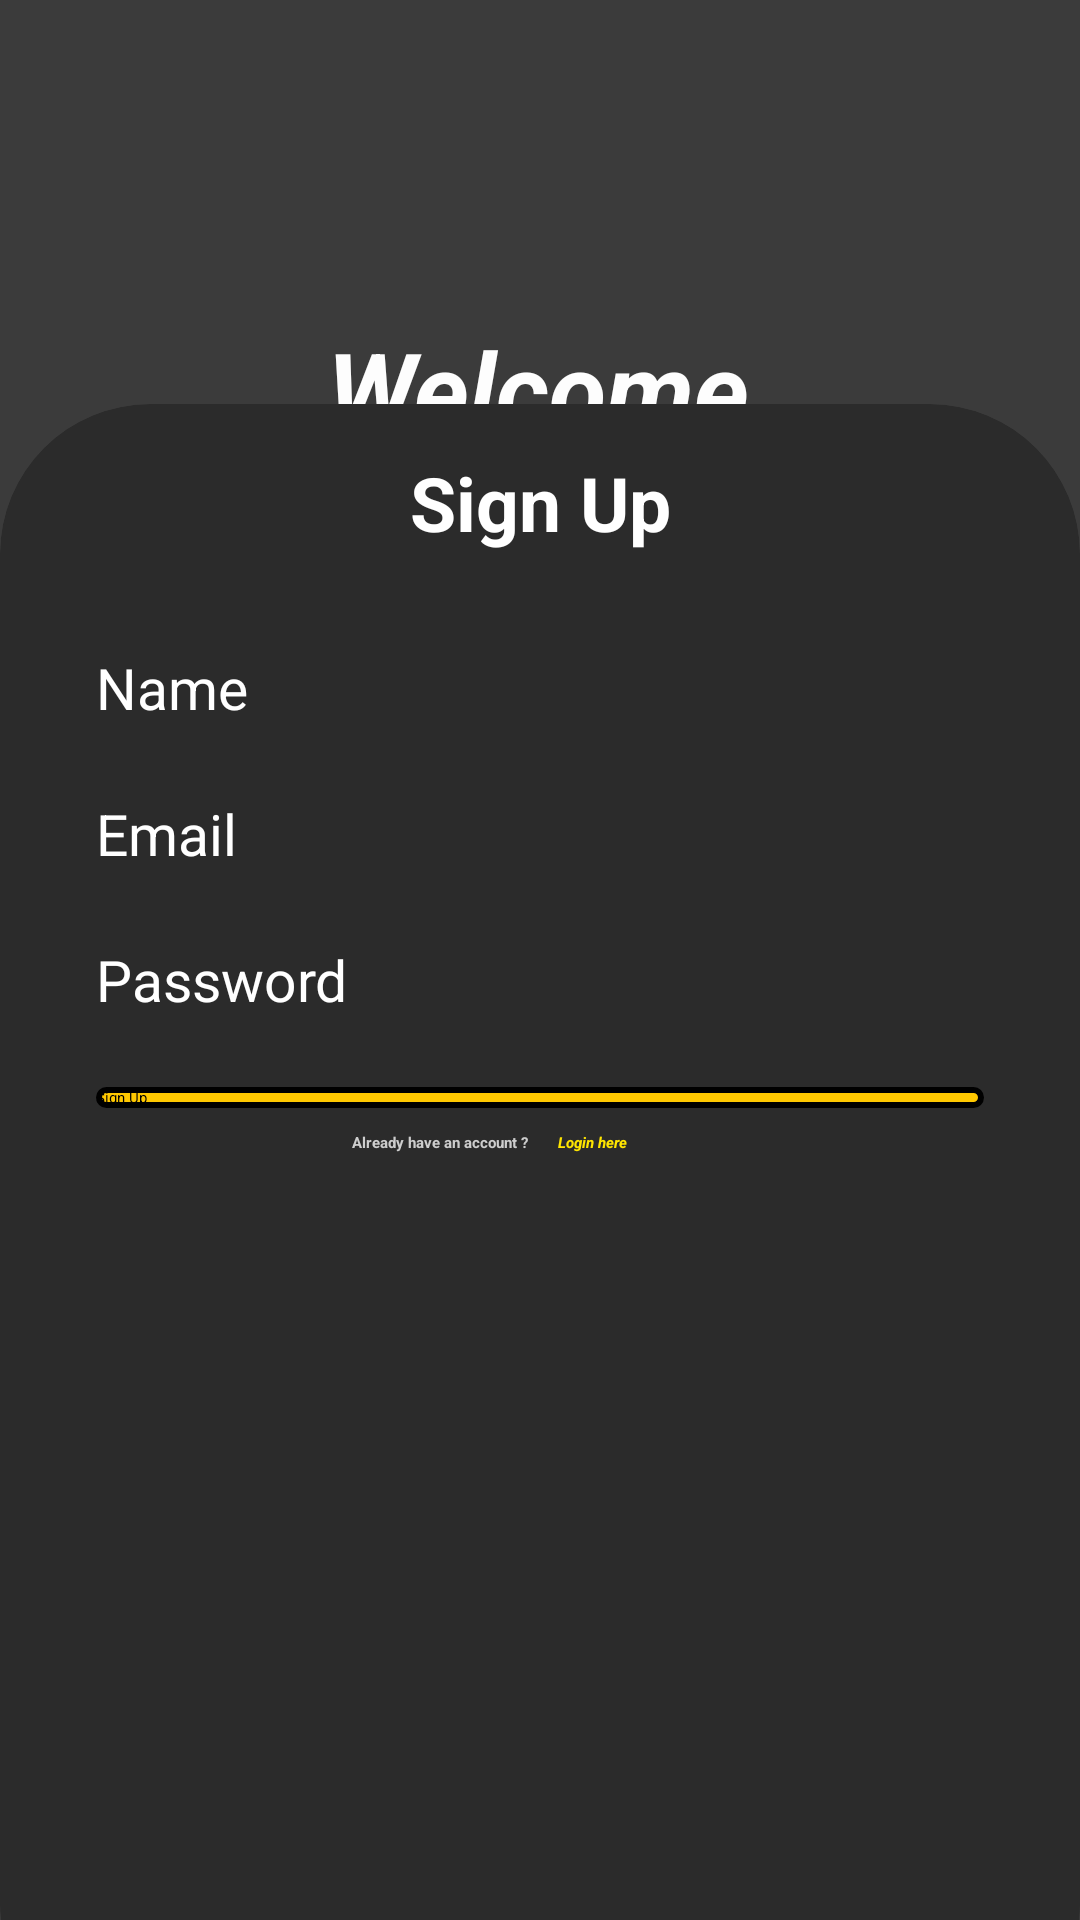

Produce the Android XML layout that renders to this screen, including the resource entries it uses.
<!-- AndroidManifest.xml: application theme Theme.QuizAppUser -->
<!-- res/layout/activity_sign_up.xml -->
<?xml version="1.0" encoding="utf-8"?>
<androidx.constraintlayout.widget.ConstraintLayout xmlns:android="http://schemas.android.com/apk/res/android"
    xmlns:app="http://schemas.android.com/apk/res-auto"
    xmlns:tools="http://schemas.android.com/tools"
    android:layout_width="match_parent"
    android:layout_height="match_parent"
    android:background="#3B3B3B"
    tools:context=".SignUpActivity">

    <androidx.cardview.widget.CardView
        android:id="@+id/cardView3"
        android:layout_width="0dp"
        android:layout_height="550dp"
        android:layout_marginBottom="-45dp"
        android:elevation="5dp"
        app:cardBackgroundColor="#2B2B2B"
        app:cardCornerRadius="50dp"
        app:cardElevation="2dp"
        app:layout_constraintBottom_toBottomOf="parent"
        app:layout_constraintEnd_toEndOf="parent"
        app:layout_constraintStart_toStartOf="parent">

        <androidx.constraintlayout.widget.ConstraintLayout
            android:layout_width="match_parent"
            android:layout_height="match_parent">

            <TextView
                android:id="@+id/textView7"
                android:layout_width="wrap_content"
                android:layout_height="wrap_content"
                android:layout_marginTop="16dp"
                android:text="Sign Up"
                android:textColor="#FFFFFF"
                android:textSize="25sp"
                android:textStyle="bold"
                app:layout_constraintEnd_toEndOf="parent"
                app:layout_constraintStart_toStartOf="parent"
                app:layout_constraintTop_toTopOf="parent" />

            <TextView
                android:id="@+id/textView8"
                android:layout_width="wrap_content"
                android:layout_height="wrap_content"
                android:layout_marginStart="32dp"
                android:layout_marginTop="32dp"
                android:text="Name"
                android:textColor="#FFFFFF"
                android:textSize="19sp"
                app:layout_constraintStart_toStartOf="parent"
                app:layout_constraintTop_toBottomOf="@+id/textView7" />

            <EditText
                android:id="@+id/userName"
                android:layout_width="match_parent"
                android:layout_height="wrap_content"
                android:layout_marginStart="32dp"
                android:layout_marginEnd="32dp"
                android:ems="10"
                android:inputType="textPersonName"
                android:singleLine="false"
                android:textColor="#FFFFFF"
                android:textColorHint="#C4C4C4"
                android:textColorLink="#FFC800"
                app:layout_constraintEnd_toEndOf="parent"
                app:layout_constraintStart_toStartOf="parent"
                app:layout_constraintTop_toBottomOf="@+id/textView8" />

            <TextView
                android:id="@+id/textView9"
                android:layout_width="wrap_content"
                android:layout_height="wrap_content"
                android:layout_marginStart="32dp"
                android:layout_marginTop="16dp"
                android:text="Email"
                android:textColor="#FFFFFF"
                android:textSize="19sp"
                app:layout_constraintStart_toStartOf="parent"
                app:layout_constraintTop_toBottomOf="@+id/userName" />

            <EditText
                android:id="@+id/userEmail"
                android:layout_width="0dp"
                android:layout_height="wrap_content"
                android:layout_marginStart="32dp"
                android:layout_marginEnd="32dp"
                android:ems="10"
                android:inputType="textPersonName"
                android:textColor="#FFFFFF"
                android:textColorLink="#FFC800"
                app:layout_constraintEnd_toEndOf="parent"
                app:layout_constraintStart_toStartOf="parent"
                app:layout_constraintTop_toBottomOf="@+id/textView9" />

            <TextView
                android:id="@+id/textView10"
                android:layout_width="wrap_content"
                android:layout_height="wrap_content"
                android:layout_marginStart="32dp"
                android:layout_marginTop="16dp"
                android:text="Password"
                android:textColor="#FFFFFF"
                android:textSize="19sp"
                app:layout_constraintStart_toStartOf="parent"
                app:layout_constraintTop_toBottomOf="@+id/userEmail" />

            <androidx.appcompat.widget.AppCompatButton
                android:id="@+id/btnSignUp"
                android:layout_width="0dp"
                android:layout_height="wrap_content"
                android:layout_marginStart="32dp"
                android:layout_marginTop="16dp"
                android:layout_marginEnd="32dp"
                android:background="@drawable/signuploginbtn"
                android:text="Sign Up"
                app:layout_constraintEnd_toEndOf="parent"
                app:layout_constraintStart_toStartOf="parent"
                app:layout_constraintTop_toBottomOf="@+id/password" />

            <LinearLayout
                android:layout_width="wrap_content"
                android:layout_height="wrap_content"
                android:layout_marginTop="8dp"
                android:gravity="center"
                android:orientation="horizontal"
                android:paddingStart="5dp"
                android:paddingEnd="5dp"
                app:layout_constraintEnd_toEndOf="parent"
                app:layout_constraintHorizontal_bias="0.432"
                app:layout_constraintStart_toStartOf="parent"
                app:layout_constraintTop_toBottomOf="@+id/btnSignUp">

                <TextView
                    android:id="@+id/textView11"
                    android:layout_width="wrap_content"
                    android:layout_height="wrap_content"
                    android:layout_weight="1"
                    android:paddingStart="5dp"
                    android:paddingEnd="5dp"
                    android:text="Already have an account ?"
                    android:textColor="#CDCDCD"
                    android:textStyle="bold" />

                <TextView
                    android:id="@+id/alreadyAccount"
                    android:layout_width="wrap_content"
                    android:layout_height="wrap_content"
                    android:layout_weight="1"
                    android:paddingStart="5dp"
                    android:paddingEnd="5dp"
                    android:text="Login here"
                    android:textColor="#FFE600"
                    android:textStyle="bold|italic" />
            </LinearLayout>

            <EditText
                android:id="@+id/password"
                android:layout_width="0dp"
                android:layout_height="wrap_content"
                android:layout_marginStart="32dp"
                android:layout_marginEnd="32dp"
                android:ems="10"
                android:inputType="textPassword"
                android:textColor="#FFFFFF"
                android:textColorLink="#FFC800"
                app:layout_constraintEnd_toEndOf="parent"
                app:layout_constraintStart_toStartOf="parent"
                app:layout_constraintTop_toBottomOf="@+id/textView10" />


        </androidx.constraintlayout.widget.ConstraintLayout>
    </androidx.cardview.widget.CardView>

    <TextView
        android:id="@+id/welcome"
        android:layout_width="wrap_content"
        android:layout_height="wrap_content"
        android:text="Welcome"
        android:textColor="#FDFDFD"
        android:textSize="35sp"
        android:textStyle="bold|italic"
        app:layout_constraintEnd_toEndOf="parent"
        app:layout_constraintHorizontal_bias="0.497"
        app:layout_constraintStart_toStartOf="parent"
        app:layout_constraintTop_toBottomOf="@+id/imageView7" />

    <TextView
        android:id="@+id/textView4"
        android:layout_width="wrap_content"
        android:layout_height="wrap_content"
        android:layout_marginTop="8dp"
        android:text="Take your first step with us"
        android:textColor="#DFDFDF"
        android:textSize="20sp"
        android:textStyle="italic"
        app:layout_constraintEnd_toEndOf="parent"
        app:layout_constraintHorizontal_bias="0.493"
        app:layout_constraintStart_toStartOf="parent"
        app:layout_constraintTop_toBottomOf="@+id/welcome" />

    <ImageView
        android:id="@+id/imageView7"
        android:layout_width="90dp"
        android:layout_height="90dp"
        android:layout_marginTop="16dp"
        app:layout_constraintEnd_toEndOf="parent"
        app:layout_constraintStart_toStartOf="parent"
        app:layout_constraintTop_toTopOf="parent"
        app:srcCompat="@drawable/qlogo" />

</androidx.constraintlayout.widget.ConstraintLayout>
<!-- resources referenced by this layout -->
<resources>
  <!-- drawable signuploginbtn (drawable) -->
  <?xml version="1.0" encoding="utf-8"?>
  <shape xmlns:android="http://schemas.android.com/apk/res/android">
      <solid
          android:color="#FFC800"/>
  
      <corners
          android:radius="10dp"/>
  
      <stroke
          android:color="@color/toolbarBack"
          android:width="2dp"/>
  </shape>
</resources>
